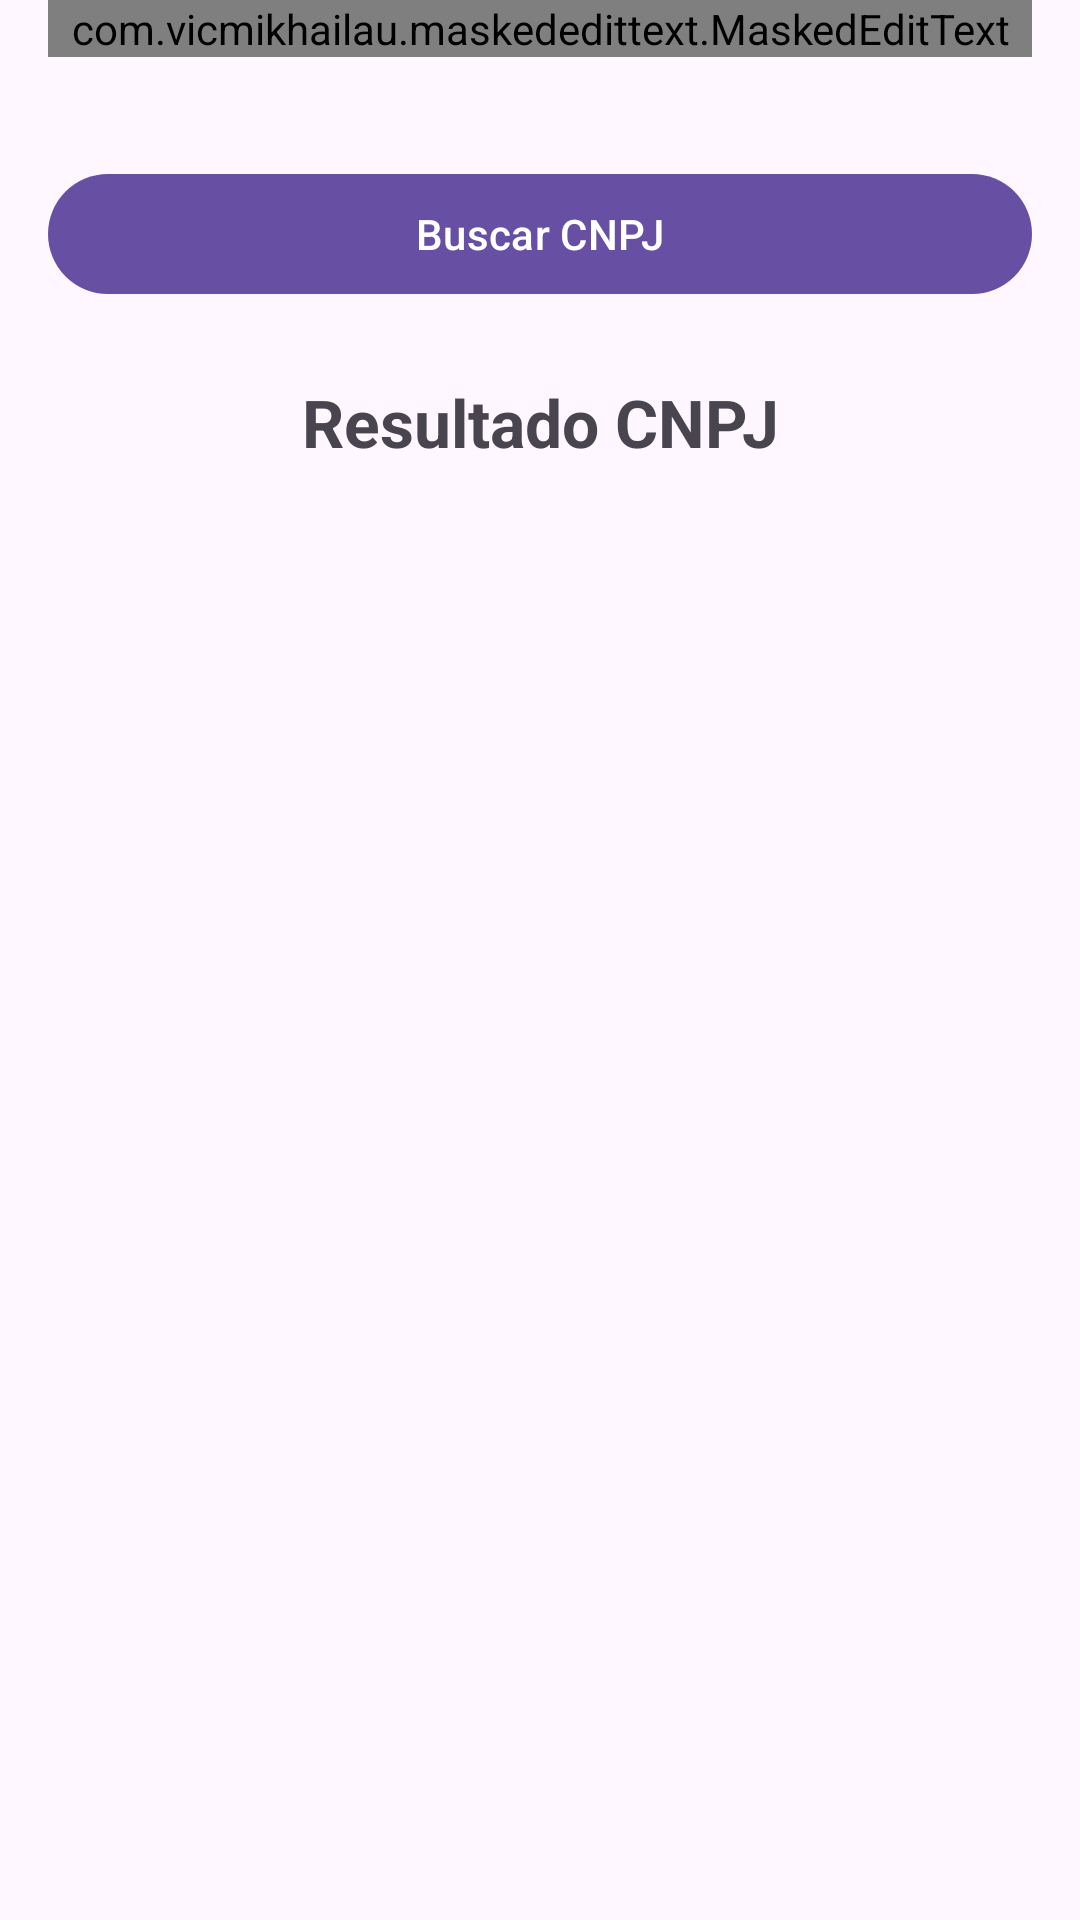

Android layout source for this screen:
<!-- AndroidManifest.xml: application theme Theme.AppListaCurso -->
<!-- res/layout/fragment_brasil_api_cnpj.xml -->
<FrameLayout xmlns:android="http://schemas.android.com/apk/res/android"
    xmlns:app="http://schemas.android.com/apk/res-auto"
    xmlns:tools="http://schemas.android.com/tools"
    android:layout_width="match_parent"
    android:layout_height="match_parent"
    tools:context="view.BrasilApiCnpjFragment">


    
    <ScrollView
        android:layout_width="match_parent"
        android:layout_height="wrap_content">

        <LinearLayout
            android:layout_width="match_parent"
            android:layout_height="wrap_content"
            android:orientation="vertical">

            <com.google.android.material.textfield.TextInputLayout
                android:id="@+id/txtCnpj"
                android:layout_width="match_parent"
                android:layout_height="wrap_content"
                android:layout_marginStart="16dp"
                android:layout_marginEnd="16dp"
                android:layout_weight="1">

                <com.vicmikhailau.maskededittext.MaskedEditText
                    android:id="@+id/editCnpj"
                    android:layout_width="match_parent"
                    android:layout_height="wrap_content"
                    android:hint="@string/txt_CNPJ"
                    android:inputType="number"
                    app:mask="##.###.###/####-##" />
            </com.google.android.material.textfield.TextInputLayout>

            <com.google.android.material.button.MaterialButton
                android:id="@+id/btnBuscarCnpj"
                android:layout_width="match_parent"
                android:layout_height="wrap_content"
                android:layout_gravity="left"
                android:layout_marginStart="16dp"
                android:layout_marginTop="35dp"
                android:layout_marginEnd="16dp"
                android:text="@string/btn_busca_cnpj" />

            <TextView
                android:id="@+id/resultadoBuscaCnpj"
                android:layout_width="match_parent"
                android:layout_height="wrap_content"
                android:layout_marginStart="16dp"
                android:layout_marginTop="24dp"
                android:layout_marginEnd="16dp"
                android:gravity="center_horizontal"
                android:text="@string/txt_cnpj_resultado"
                android:textSize="22sp"
                android:textStyle="bold" />
        </LinearLayout>

    </ScrollView>

</FrameLayout>
<!-- resources referenced by this layout -->
<resources>
  <string name="btn_busca_cnpj">Buscar CNPJ</string>
  <string name="txt_CNPJ">CNPJ</string>
  <string name="txt_cnpj_resultado">Resultado CNPJ</string>
  <style name="Theme.AppListaCurso" parent="Base.Theme.AppListaCurso" />
  <style name="Base.Theme.AppListaCurso" parent="Theme.Material3.DayNight.NoActionBar">
          
          
      </style>
</resources>
